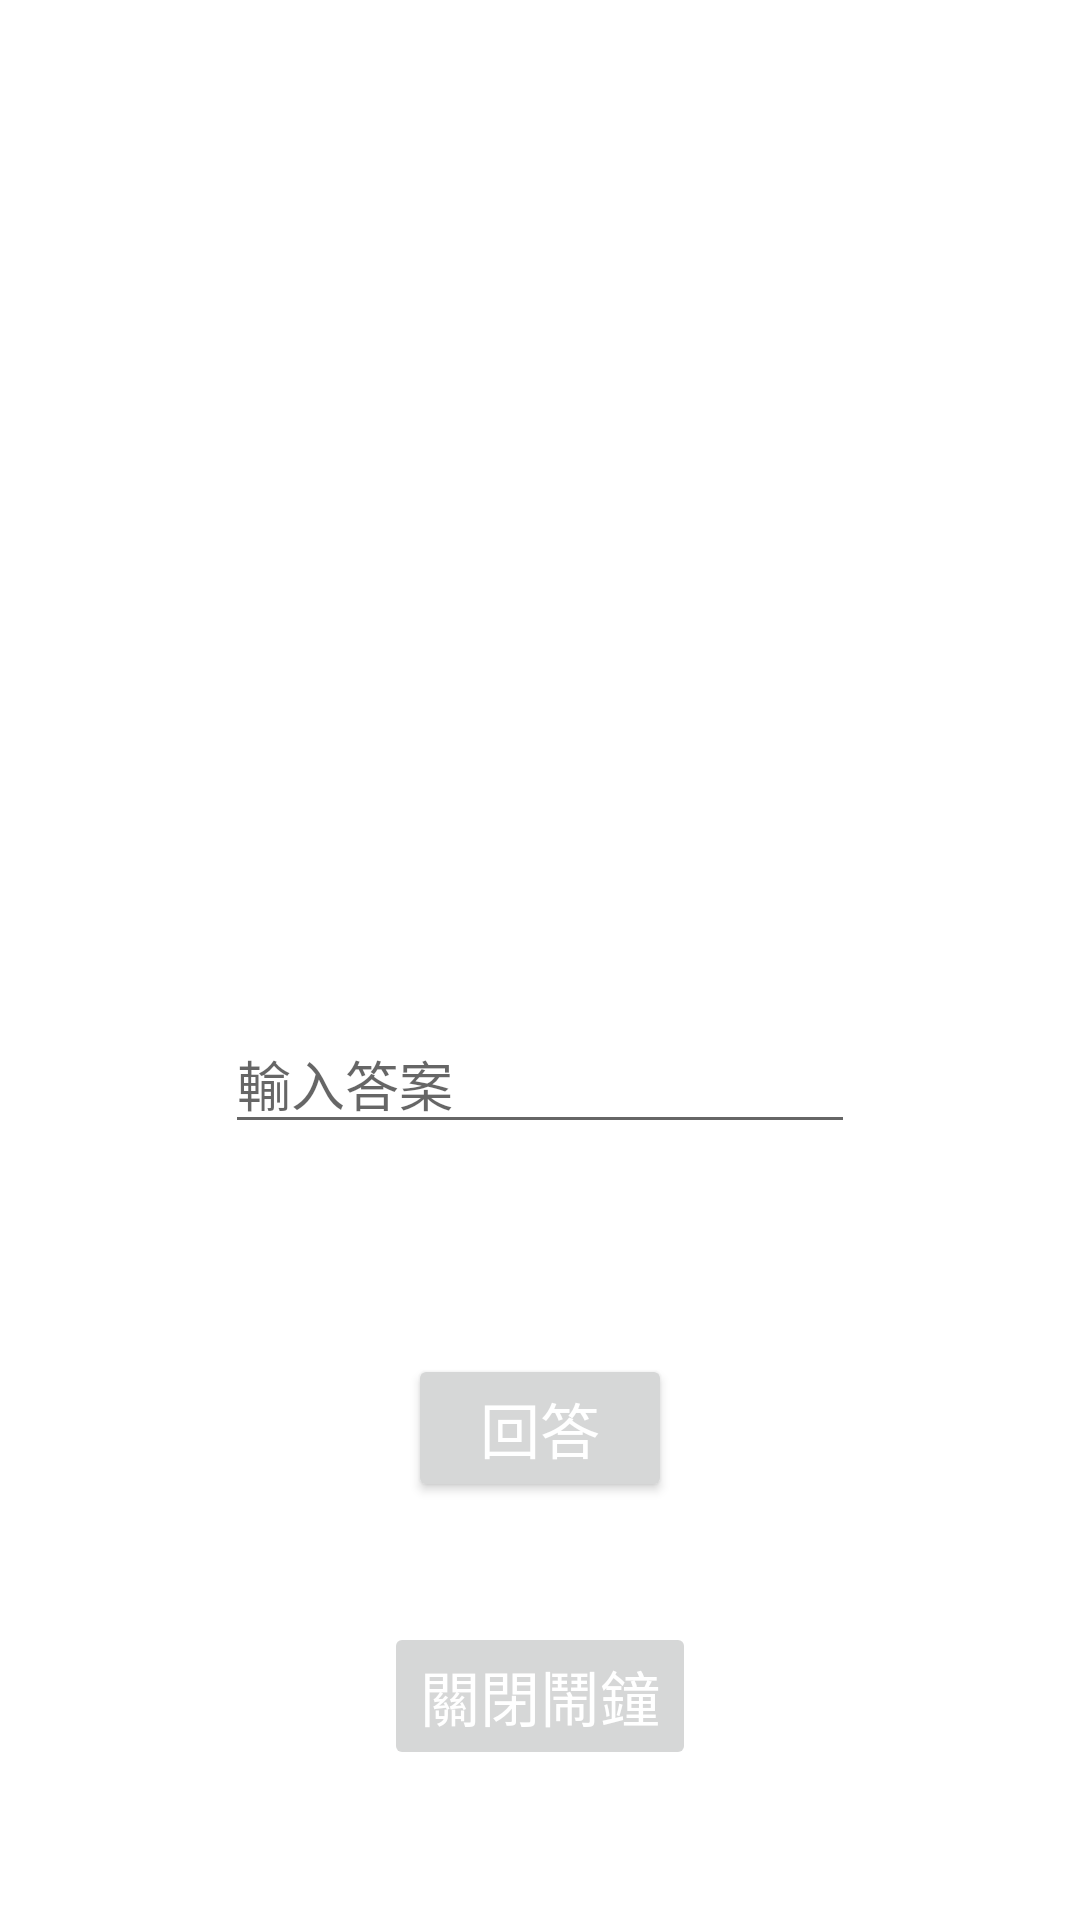

Layout XML and referenced resources for this Android screen:
<!-- AndroidManifest.xml: application theme Theme.WakeUpRightNow -->
<!-- res/layout/activity_riddle_mode.xml -->
<?xml version="1.0" encoding="utf-8"?>
<LinearLayout
    xmlns:android="http://schemas.android.com/apk/res/android"
    xmlns:tools="http://schemas.android.com/tools"
    android:layout_width="match_parent"
    android:layout_height="match_parent"
    tools:context=".MainActivity"
    android:orientation="vertical">

    <TextView
        android:id="@+id/correctQuestionAttempted"
        android:layout_width="wrap_content"
        android:layout_height="wrap_content"
        android:layout_gravity="center"
        android:layout_margin="50dp"
        android:textSize="20sp" />

    <TextView
        android:id="@+id/question"
        android:layout_width="wrap_content"
        android:layout_height="wrap_content"
        android:layout_gravity="center"
        android:layout_margin="50dp"
        android:layout_weight="1"
        android:textSize="30sp" />

    <EditText
        android:id="@+id/editAnswer"
        android:layout_width="wrap_content"
        android:layout_height="wrap_content"
        android:layout_gravity="center"
        android:layout_margin="20dp"
        android:ems="10"
        android:inputType="text"
        android:hint="輸入答案" />

    <LinearLayout
        android:layout_width="match_parent"
        android:layout_height="wrap_content"
        android:layout_margin="30dp"
        android:gravity="bottom|center"
        android:orientation="vertical">

        <Button
            android:id="@+id/answerQuestion"
            android:layout_width="wrap_content"
            android:layout_height="wrap_content"
            android:layout_gravity="center"
            android:layout_margin="20dp"
            android:text="回答"
            android:textSize="20sp"
            android:textColor="@color/white" />

        <Button
            android:id="@+id/closeAlarm"
            android:layout_width="wrap_content"
            android:layout_height="wrap_content"
            android:layout_gravity="center|bottom"
            android:layout_margin="20dp"
            android:layout_marginBottom="20dp"
            android:text="關閉鬧鐘"
            android:textSize="20sp"
            android:textColor="@color/white"
            android:enabled="false" />

    </LinearLayout>



</LinearLayout>
<!-- resources referenced by this layout -->
<resources>
  <style name="Theme.WakeUpRightNow" parent="Theme.MaterialComponents.DayNight.DarkActionBar">
          
          <item name="colorPrimary">@color/purple_500</item>
          <item name="colorPrimaryVariant">@color/purple_700</item>
          <item name="colorOnPrimary">@color/white</item>
          
          <item name="colorSecondary">@color/teal_200</item>
          <item name="colorSecondaryVariant">@color/teal_700</item>
          <item name="colorOnSecondary">@color/black</item>
          
          <item name="android:statusBarColor" tools:targetApi="l">?attr/colorPrimaryVariant</item>
          
      </style>
  <!-- not gathered from this repository: default colours our renderer supplied (Android Studio template values) -->
  <color name="purple_500">#FF6200EE</color>
  <color name="purple_700">#FF3700B3</color>
  <color name="teal_200">#FF03DAC5</color>
  <color name="teal_700">#FF018786</color>
  <color name="black">#FF000000</color>
  <color name="white">#FFFFFFFF</color>
</resources>
